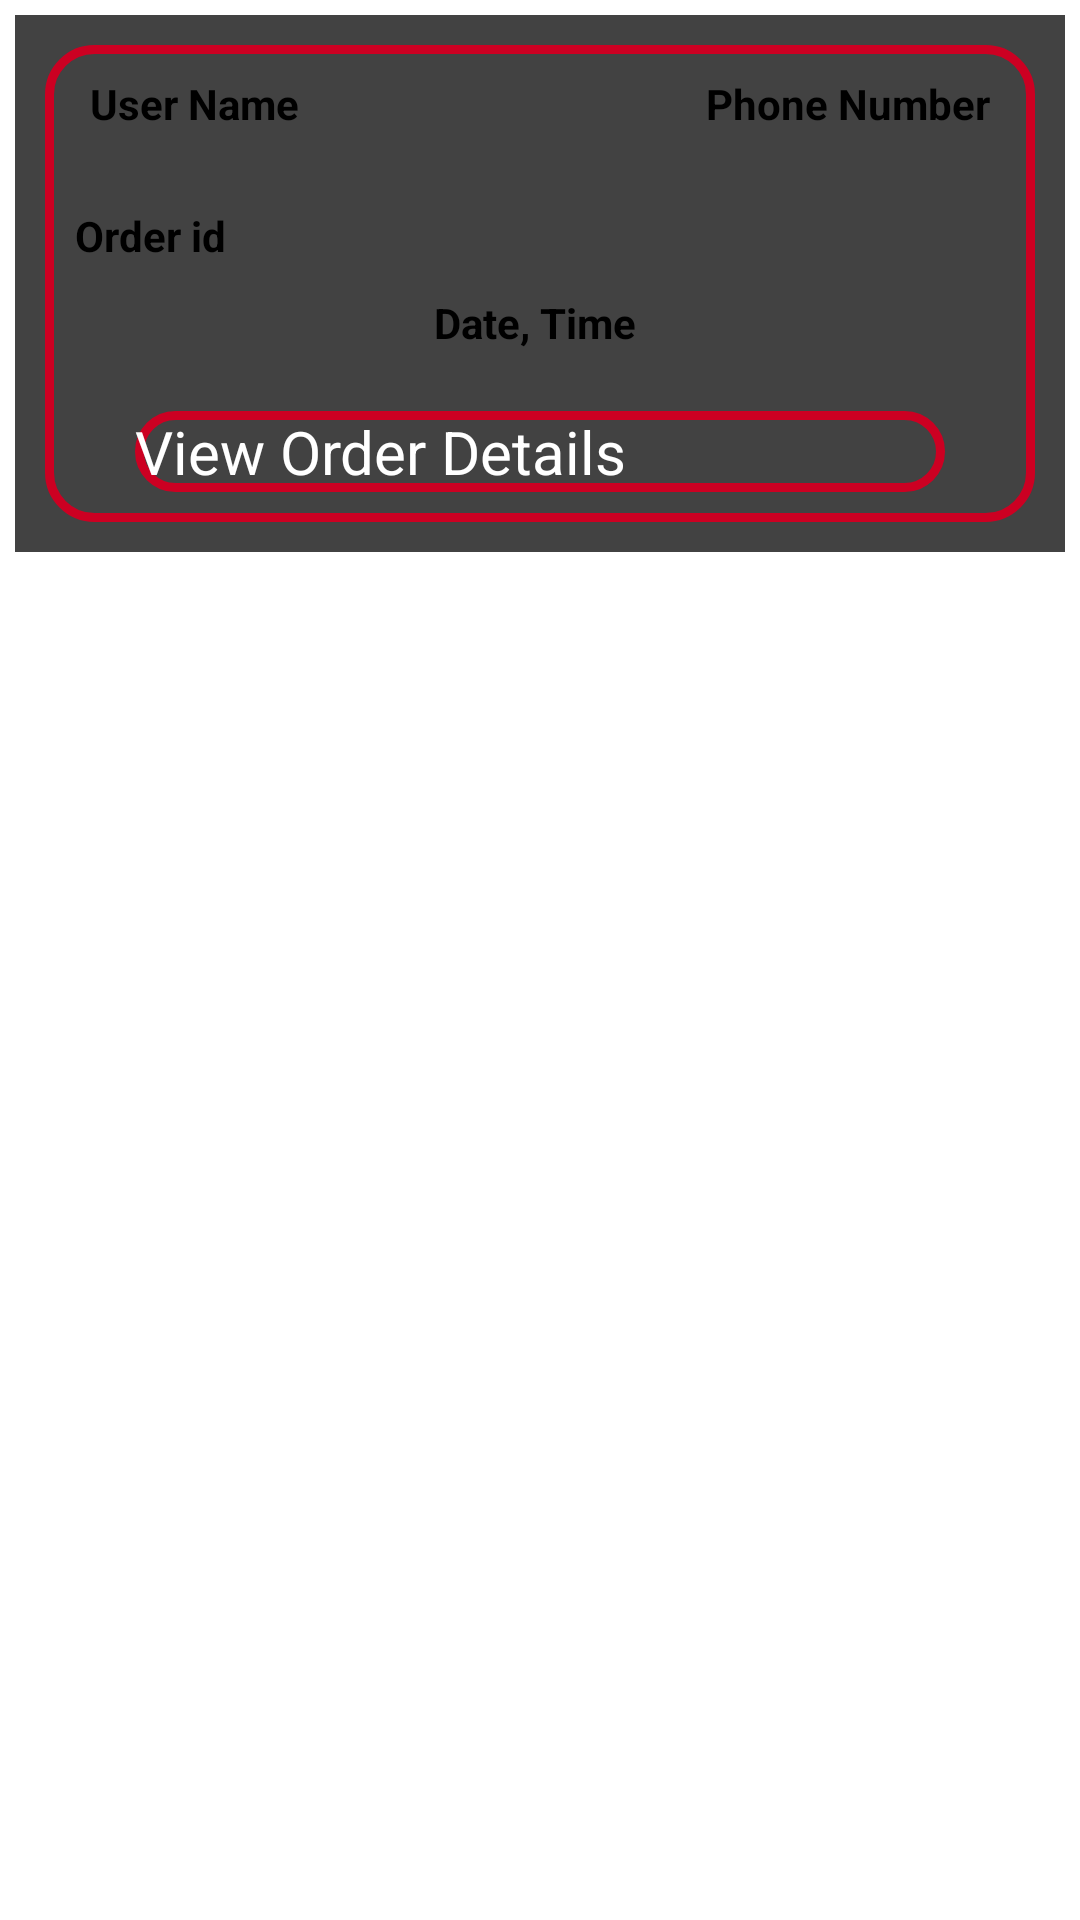

Layout XML and referenced resources for this Android screen:
<!-- AndroidManifest.xml: application theme Theme.AdminApp -->
<!-- res/layout/orders_layout1.xml -->
<?xml version="1.0" encoding="utf-8"?>
<RelativeLayout xmlns:android="http://schemas.android.com/apk/res/android"
    android:layout_width="match_parent"
    android:layout_height="wrap_content"
    xmlns:app="http://schemas.android.com/apk/res-auto"
    xmlns:qpp="http://schemas.android.com/tools">

    <androidx.cardview.widget.CardView
        android:id="@+id/product_image_card_view_details"
        android:layout_width="match_parent"
        android:layout_height="wrap_content"
        android:layout_marginStart="5dp"
        android:layout_marginTop="5dp"
        android:layout_marginEnd="5dp"
        app:cardElevation="15dp">


        <RelativeLayout
            android:layout_width="match_parent"
            android:layout_height="wrap_content"
            android:layout_margin="10dp"
            android:background="@drawable/input_design2"
            android:padding="10dp">

            <TextView
                android:id='@+id/order_user_name'
                android:layout_width="160dp"
                android:layout_height="wrap_content"
                android:layout_marginLeft="5dp"
                android:text="User Name  "
                android:textSize="14dp"
                android:textStyle="bold" />

            <TextView
                android:id='@+id/order_phone_number'
                android:layout_width="160dp"
                android:layout_height="wrap_content"
                android:layout_alignParentEnd="true"
                android:layout_marginLeft="5dp"
                android:layout_marginRight="5dp"
                android:layout_toRightOf="@+id/order_user_name"
                android:text="Phone Number"
                android:textAlignment="viewEnd"
                android:textSize="14dp"
                android:textStyle="bold" />

            <TextView
                android:id='@+id/order_id'
                android:layout_width="250dp"
                android:layout_height="wrap_content"
                android:layout_below="@+id/order_phone_number"
                android:layout_marginTop="25dp"
                android:lines="1"
                android:maxLines="1"
                android:text="Order id "
                android:textSize="14dp"
                android:textStyle="bold" />


            
            
            
            
            
            
            
            
            
            


            

            
            
            
            
            
            
            
            
            
            


            

            <TextView
                android:id='@+id/order_date_time'
                android:layout_width="match_parent"
                android:layout_height="wrap_content"
                android:layout_below="@+id/order_id"
                android:layout_marginTop="10dp"
                android:gravity="center"
                android:text="Date, Time "
                android:textSize="14dp"
                android:textStyle="bold"

                />

            
            
            
            
            
            
            
            
            
            

            

            
            
            
            
            
            
            
            
            
            


            

            <Button
                android:id='@+id/show_order_products_btn'
                android:layout_width="match_parent"
                android:layout_height="wrap_content"
                android:layout_below="@+id/order_date_time"
                android:layout_marginLeft="20dp"
                android:layout_marginTop="20dp"
                android:layout_marginRight="20dp"
                android:background="@drawable/input_design"
                android:text="View Order Details"
                android:textAllCaps="false"
                android:textColor="@android:color/white"
                android:textSize="20dp" />

        </RelativeLayout>

    </androidx.cardview.widget.CardView>
</RelativeLayout>
<!-- resources referenced by this layout -->
<resources>
  <!-- drawable input_design (drawable-v24) -->
  <?xml version="1.0" encoding="utf-8"?>
  <shape xmlns:android="http://schemas.android.com/apk/res/android">
  
      <stroke
          android:color="@color/colorPrimaryDark"
          android:width="3dp"
          >
  
  
      </stroke>
  
      <corners
          android:radius="15dp"
          >
  
      </corners>
  </shape>
  <!-- drawable input_design2 (drawable) -->
  <?xml version="1.0" encoding="utf-8"?>
  <shape xmlns:android="http://schemas.android.com/apk/res/android">
  
      <stroke
          android:color="@color/colorPrimaryDark"
          android:width="3dp"
          >
  
  
      </stroke>
  
      <corners
          android:radius="15dp"
          >
  
      </corners>
  </shape>
  <color name="colorPrimaryDark">#cc0022</color>
</resources>
